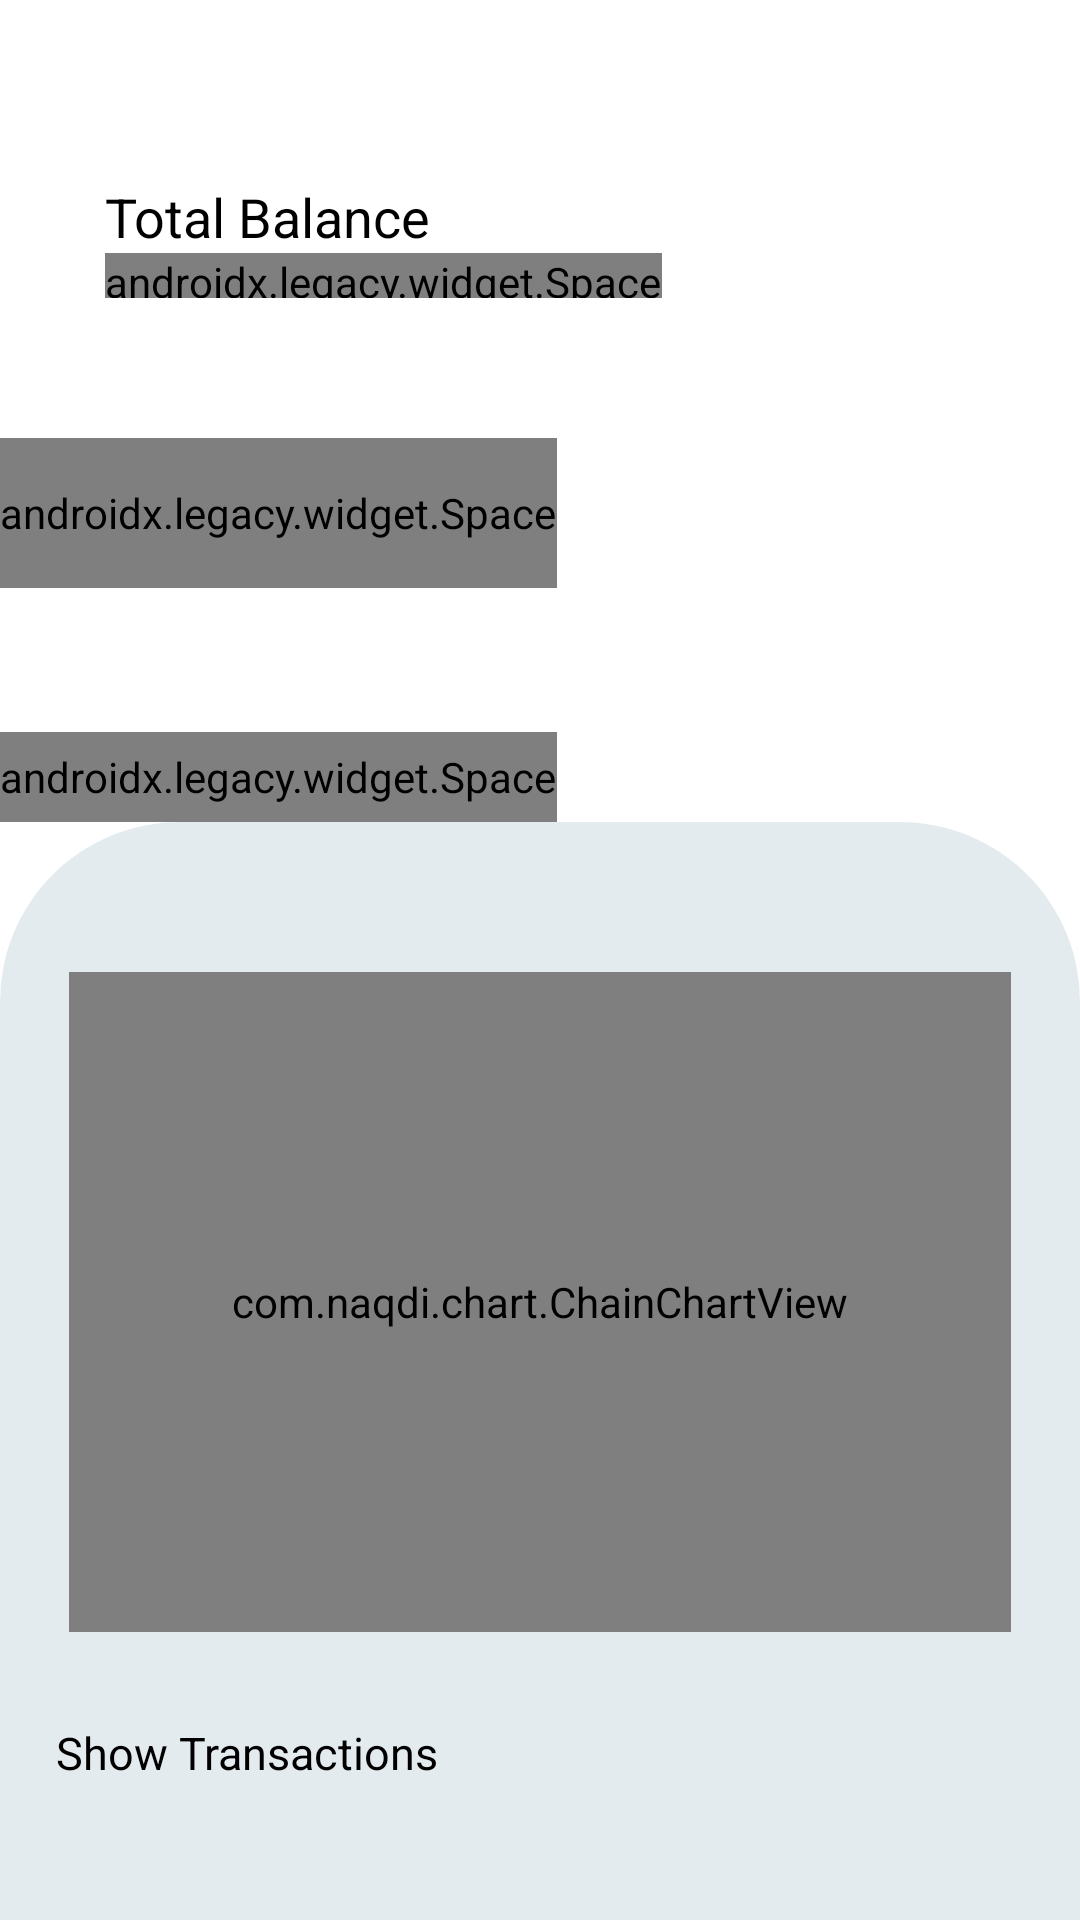

Here is an Android app screen rendered from its layout file. Give the layout XML and the strings, colors and styles it references.
<!-- AndroidManifest.xml: application theme Theme.BankingApp -->
<!-- res/layout/home.xml -->
<?xml version="1.0" encoding="utf-8"?>
<layout xmlns:android="http://schemas.android.com/apk/res/android"
    xmlns:tools="http://schemas.android.com/tools"
    xmlns:app="http://schemas.android.com/apk/res-auto">

    <data>

        <variable
            name="profileVM"
            type="com.mamon.bankingapp.screens.profile.ProfileViewModel" />

    </data>

    <LinearLayout
        android:layout_width="match_parent"
        android:layout_height="match_parent"
        android:orientation="vertical"
        tools:context=".screens.home.Home">


        <FrameLayout
            android:layout_width="match_parent"
            android:layout_height="wrap_content"
            android:layout_marginStart="35dp"
            android:layout_marginEnd="35dp"
            android:layout_marginTop="60dp">


            <androidx.appcompat.widget.AppCompatImageView
                android:id="@+id/btnProfile"
                android:layout_width="45dp"
                android:layout_height="45dp"
                android:src="@drawable/ic_account"
                android:layout_gravity="end" />


            <LinearLayout
                android:layout_width="wrap_content"
                android:layout_height="wrap_content"
                android:orientation="vertical">

                <TextView
                    android:layout_width="wrap_content"
                    android:layout_height="wrap_content"
                    android:textSize="18sp"
                    android:textColor="@color/black"
                    android:textStyle="normal"
                    android:text="Total Balance"/>


                <androidx.legacy.widget.Space
                    android:layout_width="wrap_content"
                    android:layout_height="15dp"/>

                <TextView
                    android:id="@+id/balance"
                    android:layout_width="wrap_content"
                    android:layout_height="wrap_content"
                    android:textSize="35sp"
                    android:textColor="@color/black"
                    android:textStyle="bold"
                    tools:text="€ 3.210,00"
                    android:text='@{"$ " + profileVM.user.balance}'/>


            </LinearLayout>

        </FrameLayout>


        <androidx.legacy.widget.Space
            android:layout_width="wrap_content"
            android:layout_height="50dp"/>


        <com.google.android.material.tabs.TabLayout
            android:id="@+id/tab_layout"
            android:layout_width="match_parent"
            android:layout_height="wrap_content"
            app:tabIndicatorFullWidth="false"
            app:tabMode="fixed"/>


        <androidx.legacy.widget.Space
            android:layout_width="wrap_content"
            android:layout_height="30dp"/>

        <FrameLayout
            android:layout_width="match_parent"
            android:layout_height="match_parent"
            android:orientation="vertical"
            android:background="@drawable/bg_bottom_sheet_gray">


            <LinearLayout
                android:layout_width="match_parent"
                android:layout_height="wrap_content"
                android:orientation="vertical"
                android:layout_marginTop="30dp"
                android:layout_marginStart="15dp"
                android:layout_marginEnd="15dp">


                <com.naqdi.chart.ChainChartView
                    android:id="@+id/chainChartView"
                    android:layout_width="match_parent"
                    android:layout_height="220dp"
                    android:layout_gravity="center"
                    android:layout_marginStart="8dp"
                    android:layout_marginTop="@dimen/height_20"
                    android:layout_marginEnd="8dp"
                    app:cc_node_size="3dp"
                    app:cc_text_size="12sp"
                    app:cc_text_color="#202426"/>


                <TextView
                    android:id="@+id/btnShowTransactions"
                    android:layout_width="wrap_content"
                    android:layout_height="wrap_content"
                    android:textSize="15sp"
                    android:layout_marginTop="30dp"
                    android:textColor="@color/black"
                    android:textStyle="normal"
                    android:text=" Show Transactions"/>



            </LinearLayout>




        </FrameLayout>







    </LinearLayout>


</layout>
<!-- resources referenced by this layout -->
<resources>
  <color name="black">#FF000000</color>
  <dimen name="height_20">20dp</dimen>
  <!-- drawable bg_bottom_sheet_gray (drawable) -->
  <?xml version="1.0" encoding="utf-8"?>
  <selector xmlns:android="http://schemas.android.com/apk/res/android">
      <item>
          <shape android:shape="rectangle">
              <solid android:color="@color/color_bg_screen"/>
              <corners
                  android:topLeftRadius="60dp"
                  android:topRightRadius="60dp"/>
          </shape>
      </item>
  </selector>
  <style name="Theme.BankingApp" parent="Theme.MaterialComponents.DayNight.NoActionBar">
          
          <item name="colorPrimary">@color/green</item>
          <item name="colorPrimaryVariant">@color/purple_700</item>
          <item name="colorOnPrimary">@color/white</item>
          
          <item name="colorSecondary">@color/teal_200</item>
          <item name="colorSecondaryVariant">@color/teal_700</item>
          <item name="colorOnSecondary">@color/black</item>
          
          <item name="android:statusBarColor">@color/color_bg_screen</item>
          
      </style>
  <color name="color_bg_screen">#E3EBEE</color>
  <color name="green">#07877D</color>
  <color name="purple_700">#FF3700B3</color>
  <color name="white">#FFFFFFFF</color>
  <color name="teal_200">#FF03DAC5</color>
  <color name="teal_700">#FF018786</color>
</resources>
